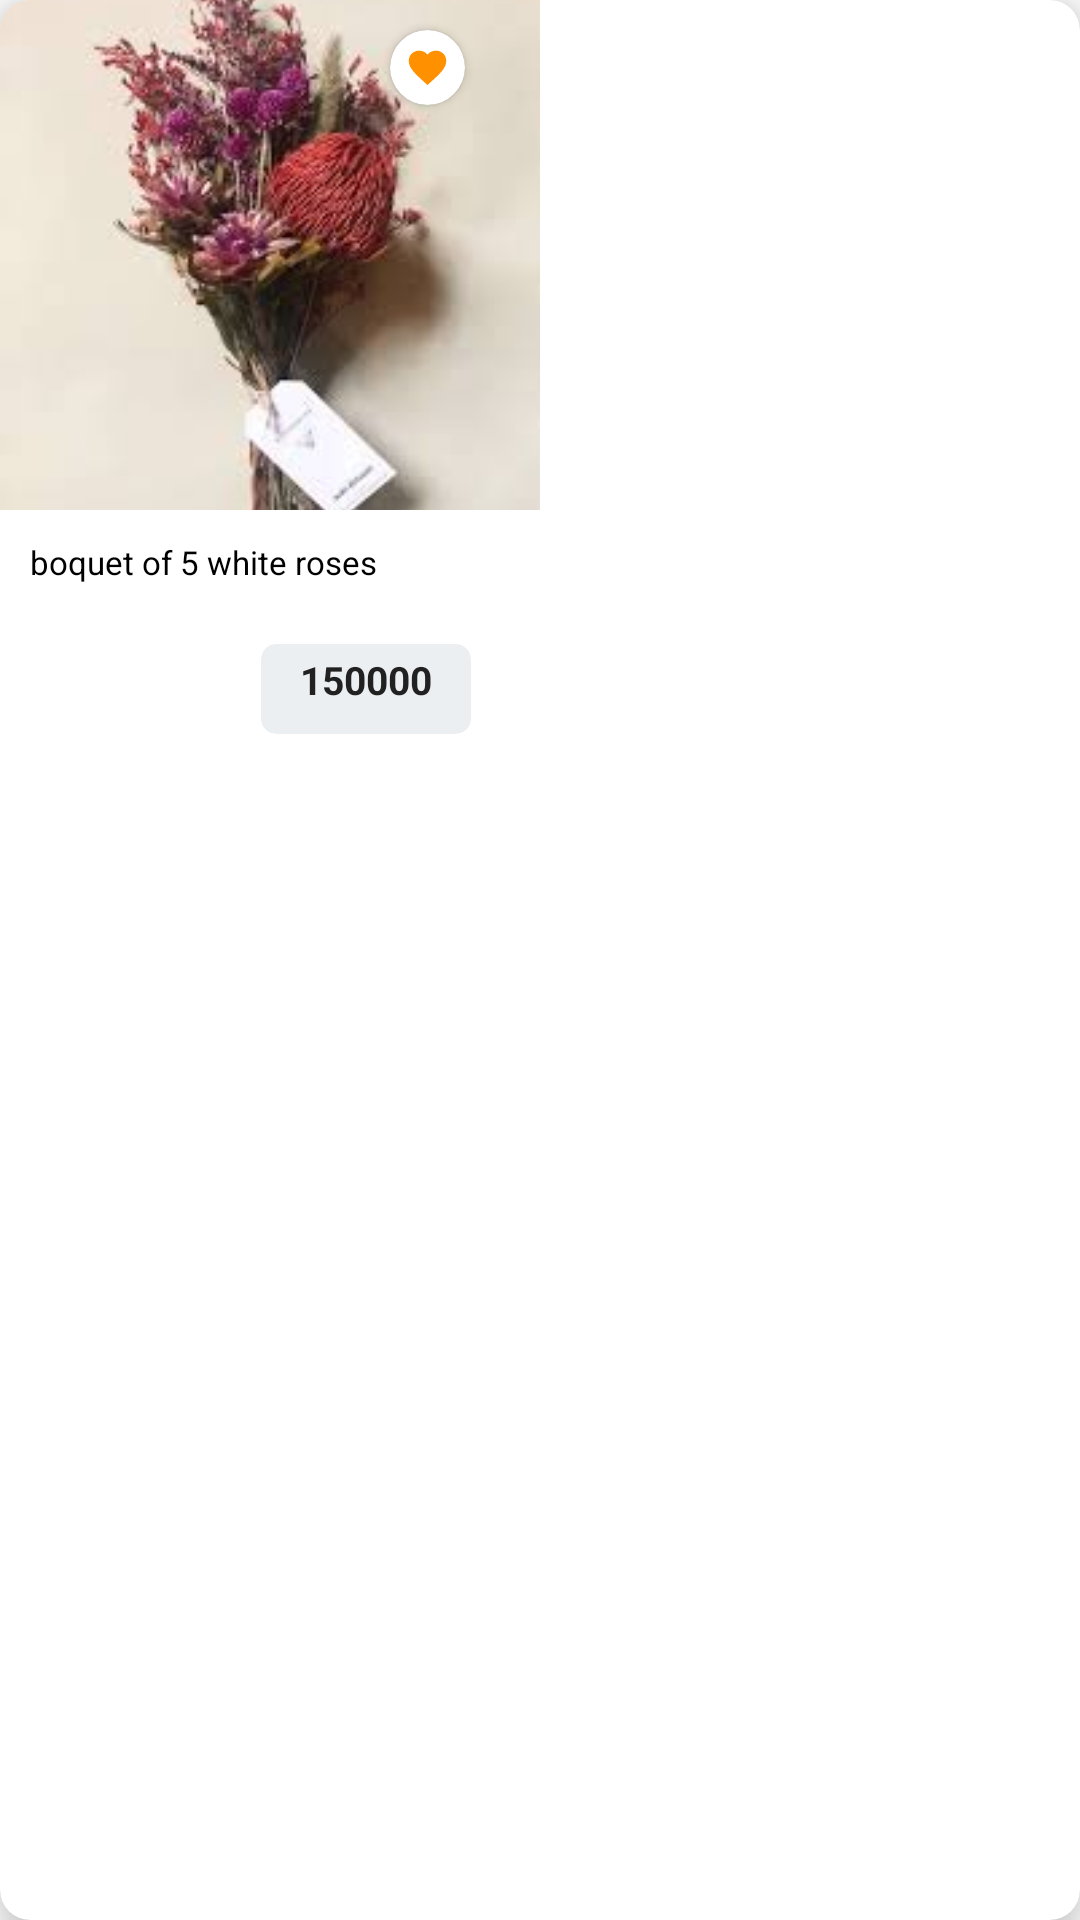

Produce the Android XML layout that renders to this screen, including the resource entries it uses.
<!-- AndroidManifest.xml: application theme Theme.Flowerry -->
<!-- res/layout/fourth_recycler_item.xml -->
<?xml version="1.0" encoding="utf-8"?>
<com.google.android.material.card.MaterialCardView
    xmlns:android="http://schemas.android.com/apk/res/android"
    xmlns:app="http://schemas.android.com/apk/res-auto"
    xmlns:tools="http://schemas.android.com/tools"
    android:layout_width="180dp"
    android:layout_height="270dp"
    app:cardCornerRadius="10dp"
    app:cardElevation="10dp"
    android:layout_margin="7dp"
    android:layout_marginTop="15dp"
    android:layout_marginBottom="10dp"
    >
    <LinearLayout
        android:layout_width="match_parent"
        android:layout_height="270dp"
        android:orientation="vertical">
        <RelativeLayout
            android:layout_width="match_parent"
            android:layout_height="wrap_content"
            android:orientation="vertical">
            <ImageView
                android:id="@+id/fourth_Image"
                android:layout_width="180dp"
                android:layout_height="170dp"
                app:srcCompat="@drawable/flower_6"
                android:scaleType="centerCrop" />
            <androidx.cardview.widget.CardView
                android:layout_width="25dp"
                android:layout_height="25dp"
                app:cardCornerRadius="60dp"
                android:layout_marginStart="130dp"
                android:layout_marginTop="10dp"

                tools:ignore="MissingConstraints"
                >
                <ImageView
                    android:id="@+id/fav_Item"
                    android:layout_width="15dp"
                    android:layout_height="15dp"
                    android:src="@drawable/ic_favorite"
                    android:layout_gravity="center"

                    />
            </androidx.cardview.widget.CardView>

        </RelativeLayout>
        <TextView
            android:id="@+id/fourth_Text1"
            android:layout_width="wrap_content"
            android:layout_height="wrap_content"
            android:gravity="center"
            android:text="boquet of 5 white roses"
            android:layout_marginTop="10dp"
            android:layout_marginStart="10dp"
            android:textSize="11dp"
            android:textStyle="normal"
            android:textColor="#000000" />


        <androidx.cardview.widget.CardView
            android:layout_width="70dp"
            android:layout_height="30dp"
            app:cardCornerRadius="5dp"
            app:cardElevation="0dp"
            android:layout_marginTop="20dp"
            android:layout_marginStart="87dp"
            app:cardBackgroundColor="#ECEFF1"
            tools:ignore="MissingConstraints">

            <TextView
                android:layout_gravity="center_horizontal"
                android:layout_marginTop="3dp"
                android:id="@+id/fourth_Text2"
                android:layout_width="wrap_content"
                android:layout_height="wrap_content"
                android:gravity="center"
                android:text="150000"
                android:textStyle="bold"
                android:textSize="13dp"
                android:textColor="#212121"
                />
        </androidx.cardview.widget.CardView>





    </LinearLayout>


</com.google.android.material.card.MaterialCardView>
<!-- resources referenced by this layout -->
<resources>
  <!-- drawable flower_6: jpg bitmap (drawable-v24, 6934 bytes) -->
  <!-- drawable ic_favorite (drawable) -->
  <vector android:height="10dp"
      android:tint="#FF9100"
      android:viewportHeight="24"
      android:viewportWidth="24"
      android:width="10dp"
      xmlns:android="http://schemas.android.com/apk/res/android">
      <path android:fillColor="@android:color/white"
          android:pathData="M12,21.35l-1.45,-1.32C5.4,15.36 2,12.28 2,8.5 2,5.42 4.42,3 7.5,3c1.74,0 3.41,0.81 4.5,2.09C13.09,3.81 14.76,3 16.5,3 19.58,3 22,5.42 22,8.5c0,3.78 -3.4,6.86 -8.55,11.54L12,21.35z"/>
  </vector>
  <style name="Theme.Flowerry" parent="Theme.MaterialComponents.DayNight.DarkActionBar">
          
          <item name="colorPrimary">@color/purple_500</item>
          <item name="colorPrimaryVariant">@color/purple_700</item>
          <item name="colorOnPrimary">@color/white</item>
          
          <item name="colorSecondary">@color/teal_200</item>
          <item name="colorSecondaryVariant">@color/teal_700</item>
          <item name="colorOnSecondary">@color/black</item>
          
          <item name="android:statusBarColor" tools:targetApi="l">?attr/colorPrimaryVariant</item>
          
      </style>
  <!-- not gathered from this repository: default colours our renderer supplied (Android Studio template values) -->
  <color name="purple_500">#FF6200EE</color>
  <color name="purple_700">#FF3700B3</color>
  <color name="teal_200">#FF03DAC5</color>
  <color name="teal_700">#FF018786</color>
  <color name="black">#FF000000</color>
  <color name="white">#FFFFFFFF</color>
</resources>
